2-way image classification set "data" from GitHub (kesaroid/Glaucoma-Detection); label vocabulary: glaucoma, not glaucoma.

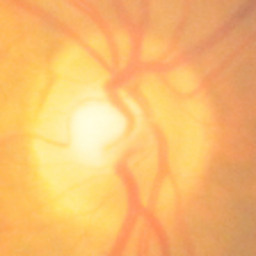
Label: not glaucoma

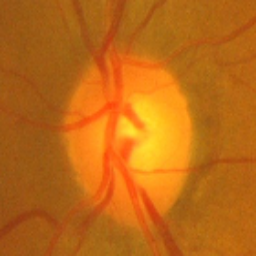
Label: glaucoma

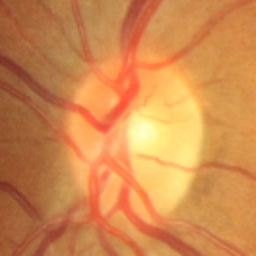
Label: not glaucoma

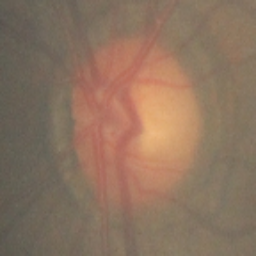
Label: not glaucoma

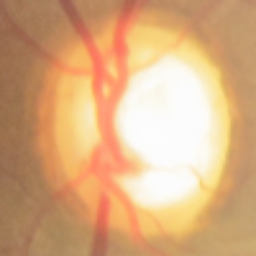
Label: glaucoma

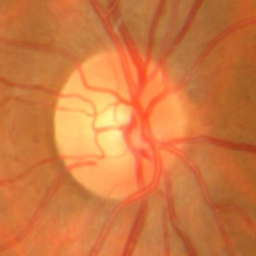
Label: glaucoma
